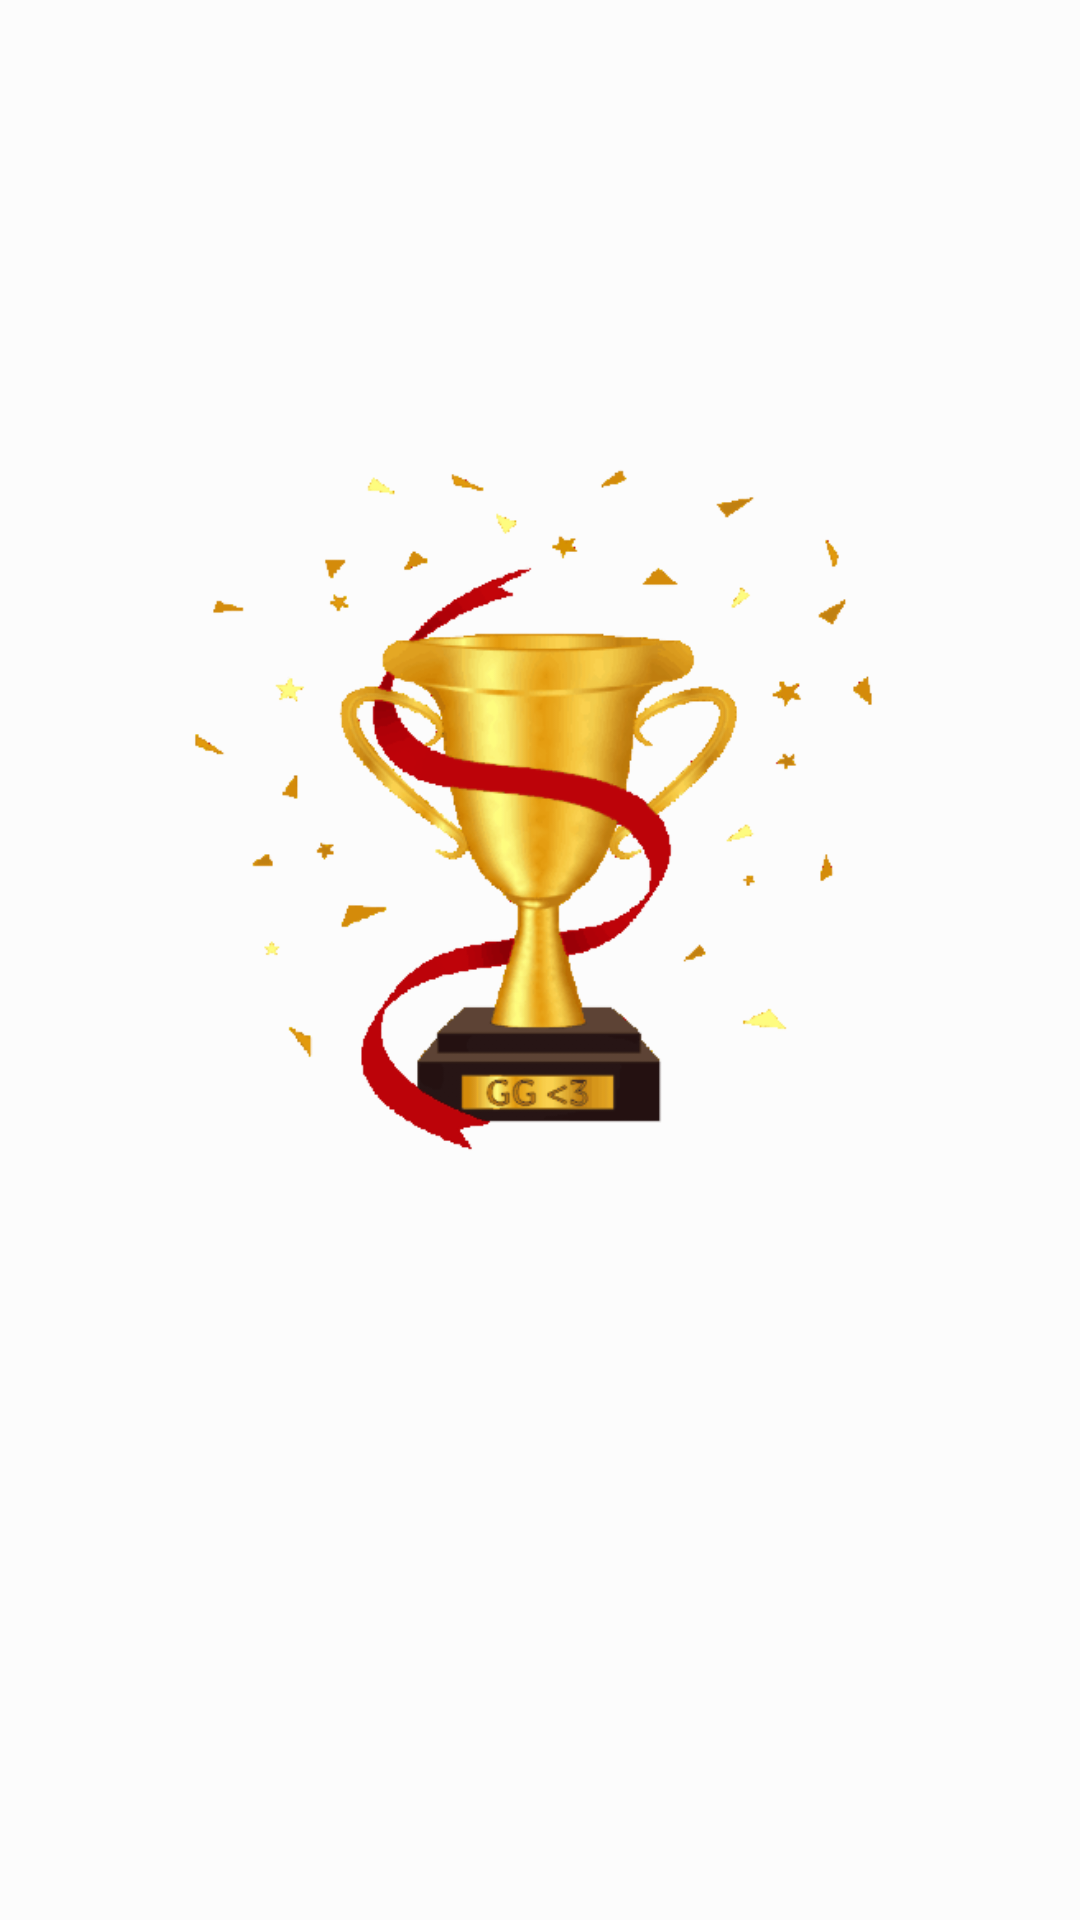

Produce the Android XML layout that renders to this screen, including the resource entries it uses.
<!-- AndroidManifest.xml: application theme Theme.MyBodybuildingProgram -->
<!-- res/layout/fragment_home.xml -->
<?xml version="1.0" encoding="utf-8"?>
<LinearLayout
    xmlns:android="http://schemas.android.com/apk/res/android"
    android:orientation="vertical"
    android:layout_width="match_parent"
    android:layout_height="match_parent">
    
    <ImageView
        android:layout_width="300dp"
        android:layout_height="300dp"
        android:src="@drawable/trophy"
        android:layout_gravity="center"
        android:layout_marginTop="120sp"
        android:contentDescription="trophy" />

</LinearLayout>
<!-- resources referenced by this layout -->
<resources>
  <!-- drawable trophy: png bitmap (drawable, 22711 bytes) -->
  <style name="Theme.MyBodybuildingProgram" parent="Theme.AppCompat.Light.NoActionBar">
          
          <item name="colorPrimary">@color/white</item>
          <item name="colorPrimaryVariant">@color/darkWhite</item>
          <item name="colorOnPrimary">@color/gray</item>
          
          <item name="colorSecondary">@color/orange</item>
          <item name="colorSecondaryVariant">@color/lightOrange</item>
          <item name="colorOnSecondary">@color/darkWhite</item>
          
          <item name="colorAccent">@color/yellow</item>
          
          <item name="android:statusBarColor" tools:targetApi="l">?attr/colorPrimary</item>
          
          <item name="android:background">?attr/colorPrimary</item>
          <item name="android:navigationBarColor">?attr/colorPrimaryVariant</item>
      </style>
  <color name="white">#FCFCFC</color>
  <color name="darkWhite">#EEEEEE</color>
  <color name="gray">#2D3135</color>
  <color name="orange">#F55E42</color>
  <color name="lightOrange">#F68974</color>
  <color name="yellow">#FFC854</color>
</resources>
